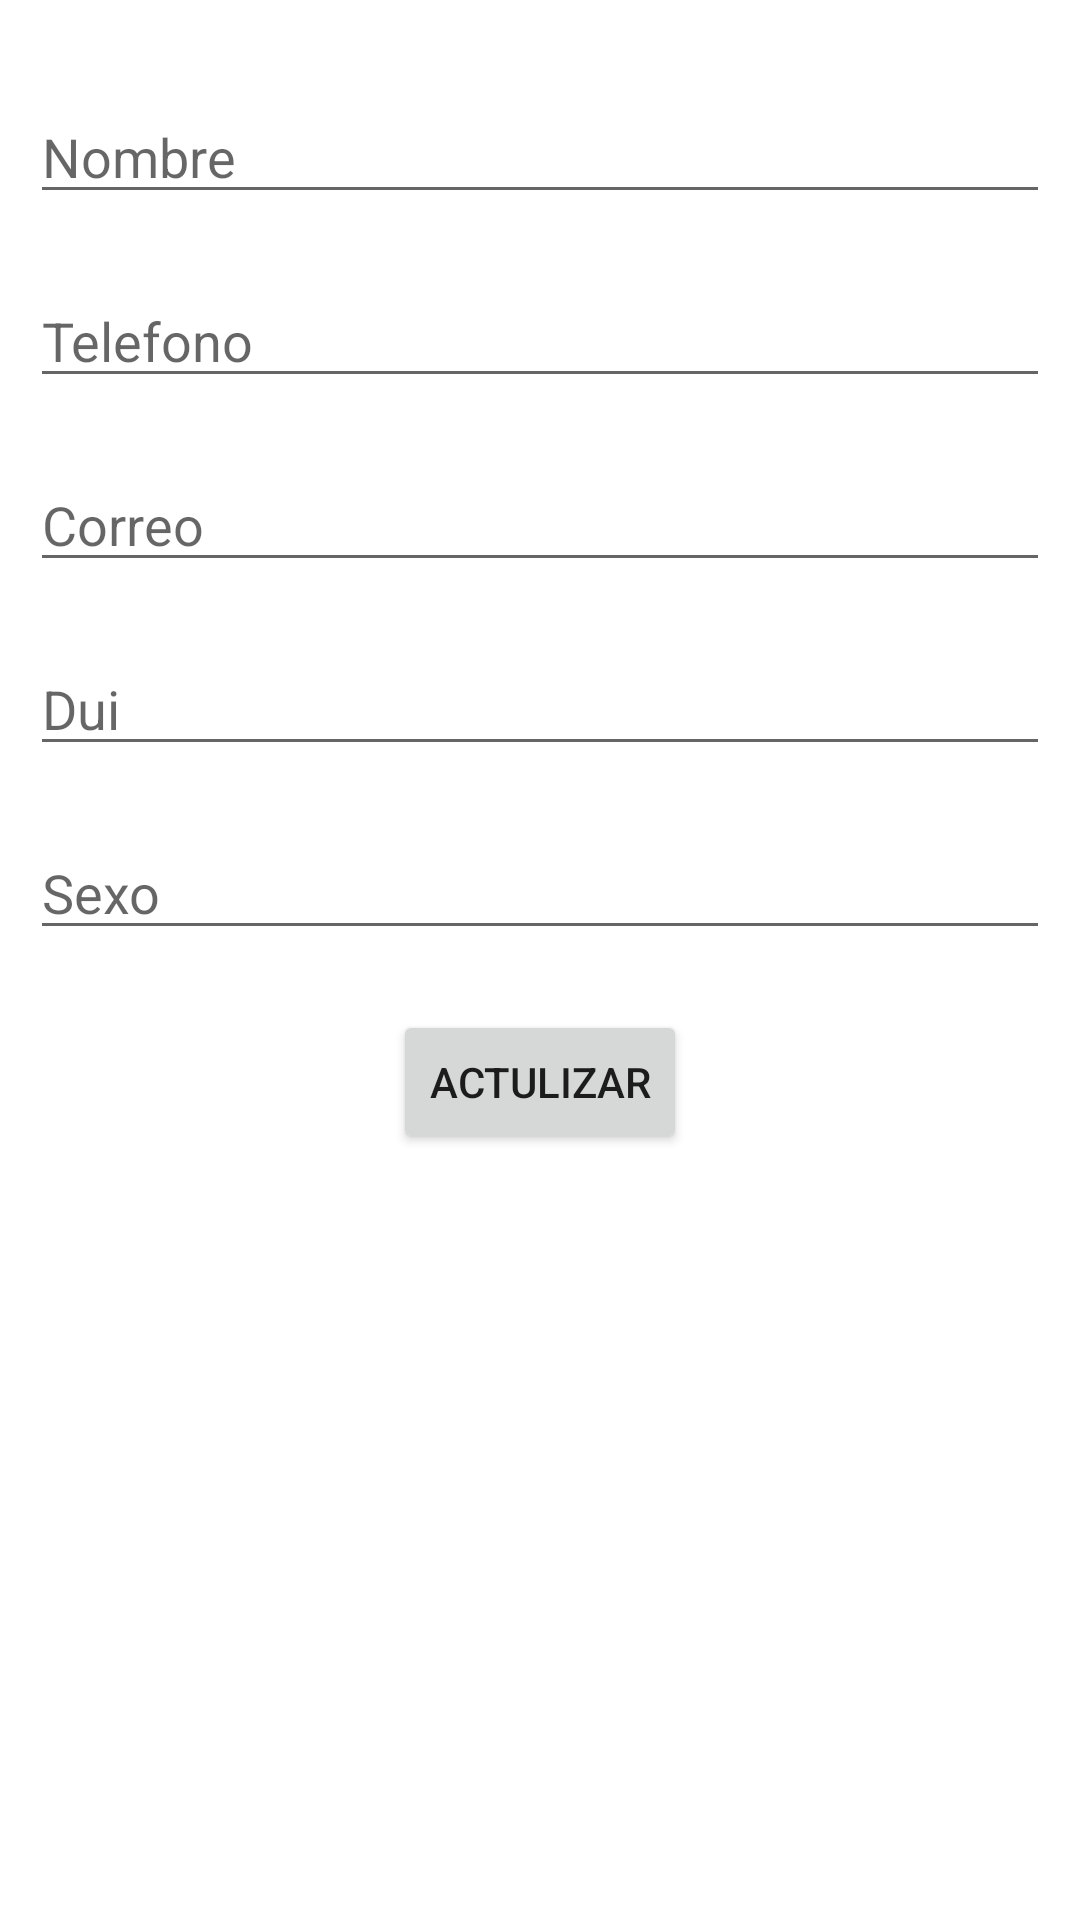

Layout XML and referenced resources for this Android screen:
<!-- AndroidManifest.xml: application theme Theme.ProyectoBienestarSV -->
<!-- res/layout/update_membresia_dialog.xml -->
<?xml version="1.0" encoding="utf-8"?>
<LinearLayout xmlns:android="http://schemas.android.com/apk/res/android"
    android:layout_width="match_parent"
    android:layout_height="match_parent"
    android:orientation="vertical"
    android:padding="10dp">

    <EditText
        android:id="@+id/etNombreMem"
        android:layout_width="match_parent"
        android:layout_height="wrap_content"
        android:layout_marginTop="20dp"
        android:hint="Nombre "
        android:inputType="textPersonName" />

    <EditText
        android:id="@+id/etTelefonoMem"
        android:layout_width="match_parent"
        android:layout_height="wrap_content"
        android:layout_marginTop="20dp"
        android:ems="10"
        android:hint="Telefono" />

    <EditText
        android:id="@+id/etCorreoMem"
        android:layout_width="match_parent"
        android:layout_height="wrap_content"
        android:layout_marginTop="20dp"
        android:ems="10"
        android:hint="Correo"
        android:inputType="textPersonName" />
    <EditText
        android:id="@+id/etDuiMem"
        android:layout_width="match_parent"
        android:layout_height="wrap_content"
        android:layout_marginTop="20dp"
        android:ems="10"
        android:hint="Dui"
        android:inputType="textPersonName" />
    <EditText
        android:id="@+id/etSexoMem"
        android:layout_width="match_parent"
        android:layout_height="wrap_content"
        android:layout_marginTop="20dp"
        android:ems="10"
        android:hint="Sexo"
        android:inputType="textPersonName" />


    <Button
        android:id="@+id/btnUpdateData"
        android:layout_width="wrap_content"
        android:layout_height="wrap_content"
        android:layout_gravity="center"
        android:layout_marginTop="20dp"
        android:text="Actulizar" />


</LinearLayout>
<!-- resources referenced by this layout -->
<resources>
  <style name="Theme.ProyectoBienestarSV" parent="Theme.MaterialComponents.DayNight.DarkActionBar">
          
          <item name="colorPrimary">@color/purple_500</item>
          <item name="colorPrimaryVariant">@color/purple_700</item>
          <item name="colorOnPrimary">@color/white</item>
          
          <item name="colorSecondary">@color/teal_200</item>
          <item name="colorSecondaryVariant">@color/teal_700</item>
          <item name="colorOnSecondary">@color/black</item>
          
          <item name="android:statusBarColor">?attr/colorPrimaryVariant</item>
          
      </style>
  <color name="purple_500">#FF6200EE</color>
  <color name="purple_700">#FF3700B3</color>
  <color name="white">#FFFFFFFF</color>
  <color name="teal_200">#FF03DAC5</color>
  <color name="teal_700">#FF018786</color>
  <color name="black">#FF000000</color>
</resources>
